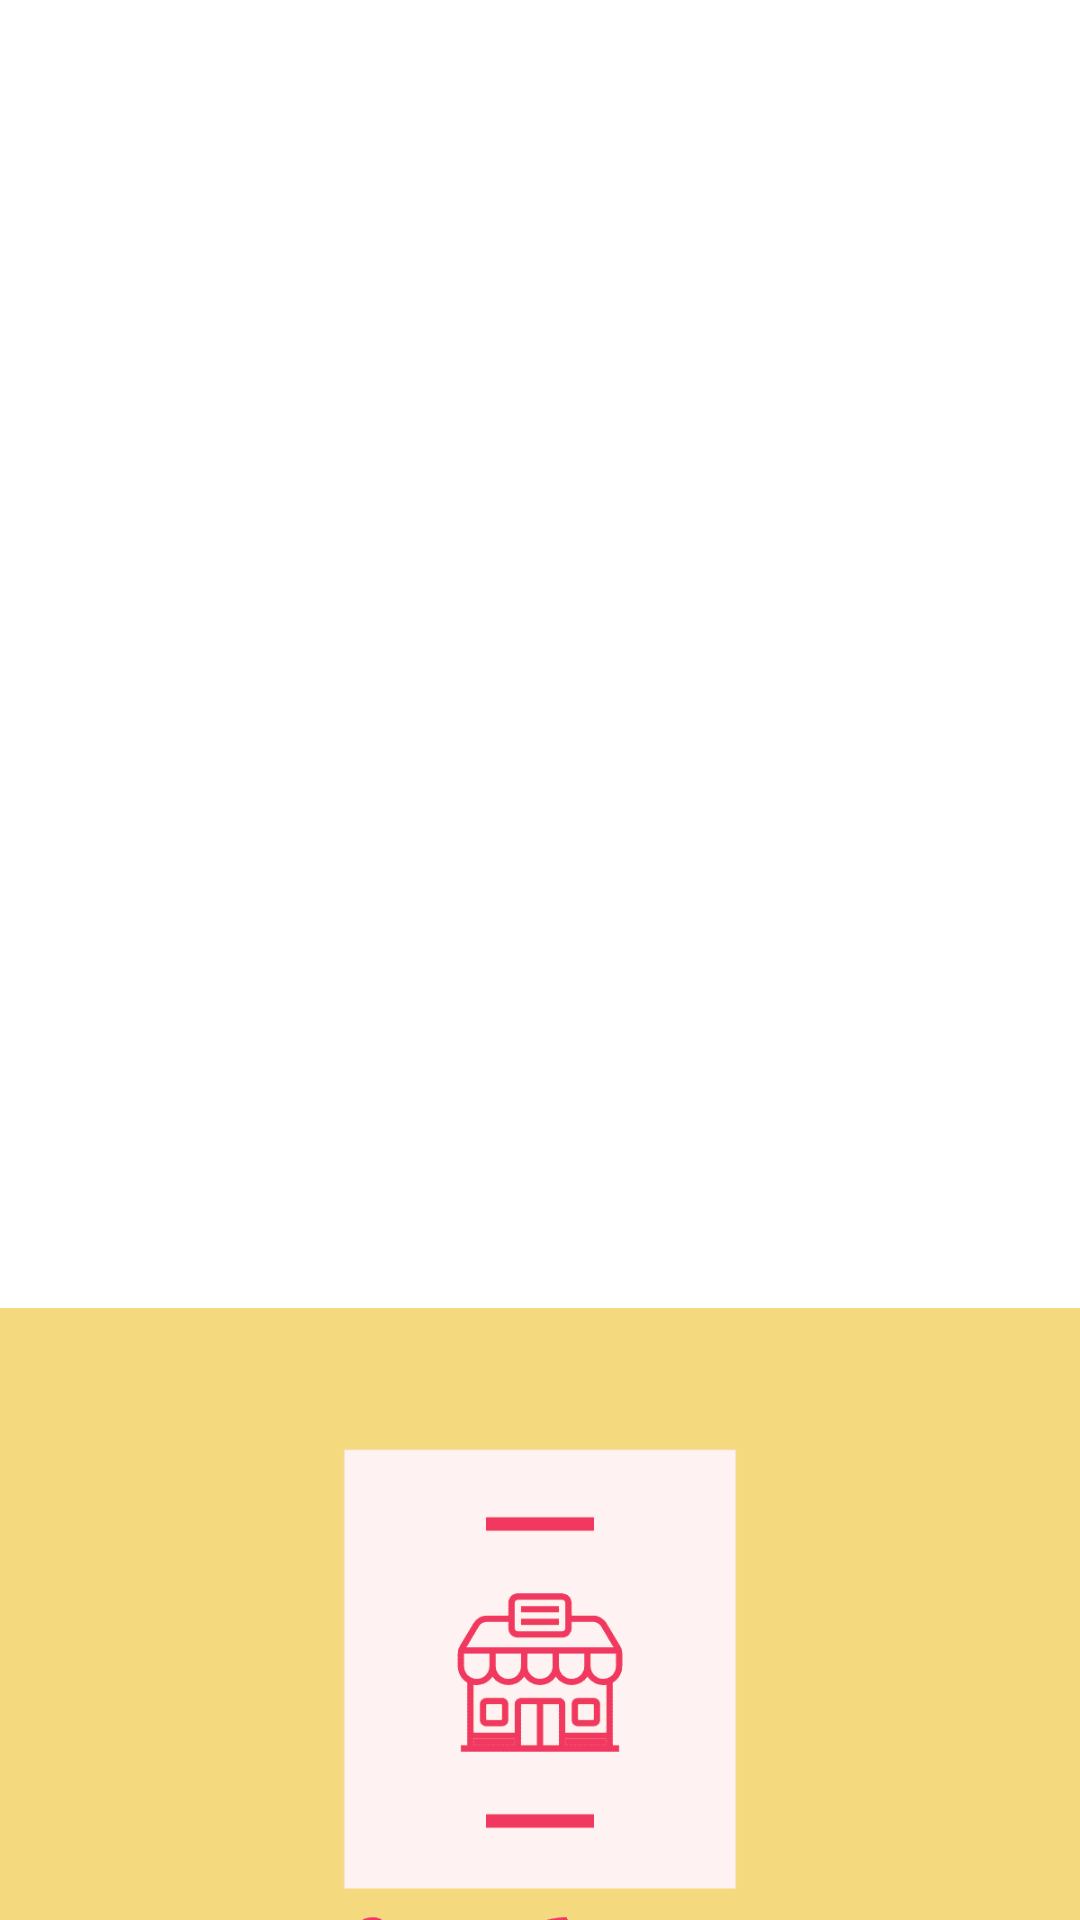

The Android layout XML behind this screen, and the referenced resources:
<!-- AndroidManifest.xml: application theme AppTheme -->
<!-- res/layout/activity_login.xml -->
<?xml version="1.0" encoding="utf-8"?>
<androidx.core.widget.NestedScrollView xmlns:android="http://schemas.android.com/apk/res/android"
    xmlns:app="http://schemas.android.com/apk/res-auto"
    xmlns:tools="http://schemas.android.com/tools"
    android:layout_width="match_parent"
    android:layout_height="match_parent"
    android:background="@color/colorWhite"
    android:fillViewport="true"
    tools:context=".ui.main.view.LoginActivity">

    <androidx.constraintlayout.widget.ConstraintLayout
        android:layout_width="match_parent"
        android:layout_height="match_parent">


        <ImageView
            android:id="@+id/imageView"
            android:layout_width="wrap_content"
            android:layout_height="wrap_content"
            android:layout_marginTop="@dimen/activity_horizontal_margin"
            android:contentDescription="@string/app_name"
            app:layout_constraintBottom_toTopOf="@id/app_title_view"
            app:layout_constraintEnd_toEndOf="parent"
            app:layout_constraintStart_toStartOf="parent"
            app:layout_constraintTop_toTopOf="parent"
            app:layout_constraintVertical_bias="0.9"
            app:srcCompat="@drawable/logo" />

        <TextView
            android:id="@+id/app_title_view"
            android:layout_width="wrap_content"
            android:layout_height="wrap_content"
            android:layout_marginTop="8dp"
            android:fontFamily="@font/lobster_two_bold_italic"
            android:text="@string/app_name"
            android:textColor="@color/primaryColor"
            android:textSize="48sp"
            app:layout_constraintBottom_toTopOf="@id/emailInputLayout"
            app:layout_constraintEnd_toEndOf="parent"
            app:layout_constraintStart_toStartOf="parent"
            app:layout_constraintTop_toBottomOf="@+id/imageView" />


        <com.google.android.material.textfield.TextInputLayout
            android:id="@+id/emailInputLayout"
            android:layout_width="match_parent"
            android:layout_height="wrap_content"
            android:layout_marginStart="8dp"
            android:layout_marginTop="8dp"
            android:layout_marginEnd="8dp"
            android:elevation="10dp"
            android:padding="@dimen/padding_regular"
            app:layout_constraintBottom_toTopOf="@id/passwordInputLayout"
            app:layout_constraintCircleRadius="@dimen/radius_regular"
            app:layout_constraintEnd_toEndOf="parent"
            app:layout_constraintStart_toStartOf="parent"
            app:layout_constraintTop_toBottomOf="@+id/app_title_view">

            <com.google.android.material.textfield.TextInputEditText
                android:id="@+id/email"
                android:layout_width="match_parent"
                android:layout_height="wrap_content"
                android:background="@color/colorBackground"
                android:hint="@string/email_field"
                android:inputType="textEmailAddress"
                android:maxLines="1" />
        </com.google.android.material.textfield.TextInputLayout>

        <com.google.android.material.textfield.TextInputLayout
            android:id="@+id/passwordInputLayout"
            android:layout_width="match_parent"
            android:layout_height="wrap_content"
            android:layout_marginStart="8dp"
            android:layout_marginTop="8dp"
            android:layout_marginEnd="8dp"
            android:elevation="10dp"
            android:padding="@dimen/padding_regular"
            app:layout_constraintBottom_toTopOf="@id/forgetPasswordTextView"
            app:layout_constraintEnd_toEndOf="parent"

            app:layout_constraintStart_toStartOf="parent"
            app:layout_constraintTop_toBottomOf="@+id/emailInputLayout">

            <com.google.android.material.textfield.TextInputEditText
                android:id="@+id/password"
                android:layout_width="match_parent"
                android:layout_height="wrap_content"
                android:background="@color/colorBackground"
                android:hint="@string/prompt_password"
                android:inputType="textPassword"
                android:maxLines="1" />
        </com.google.android.material.textfield.TextInputLayout>

        <TextView
            android:id="@+id/forgetPasswordTextView"
            android:layout_width="wrap_content"
            android:layout_height="wrap_content"
            android:text="@string/forgot_password"
            android:textColor="@color/primaryColor"
            app:layout_constraintBottom_toTopOf="@+id/registerTextView"
            app:layout_constraintEnd_toEndOf="parent"
            app:layout_constraintStart_toStartOf="parent"
            app:layout_constraintTop_toBottomOf="@+id/passwordInputLayout"
            app:layout_constraintVertical_bias="0.0" />

        <TextView
            android:id="@+id/registerTextView"
            android:layout_width="wrap_content"
            android:layout_height="wrap_content"
            android:text="@string/you_are_not_a_member_register"
            android:textColor="@color/primaryColor"
            app:layout_constraintBottom_toTopOf="@+id/skipTextView"
            app:layout_constraintEnd_toEndOf="parent"
            app:layout_constraintStart_toStartOf="parent"
            app:layout_constraintTop_toBottomOf="@+id/forgetPasswordTextView"
            app:layout_constraintVertical_bias="0.9" />

        <TextView
            android:id="@+id/skipTextView"
            android:layout_width="wrap_content"
            android:layout_height="wrap_content"
            android:text="@string/remind_me_later"
            android:textColor="@color/primaryColor"
            app:layout_constraintBottom_toTopOf="@+id/loginButtonView"
            app:layout_constraintEnd_toEndOf="parent"
            app:layout_constraintStart_toStartOf="parent"
            app:layout_constraintTop_toBottomOf="@+id/registerTextView"
            app:layout_constraintVertical_bias="0.9" />

        <Button
            android:id="@+id/loginButtonView"
            android:layout_width="0dp"
            android:layout_height="wrap_content"
            android:layout_marginStart="8dp"
            android:layout_marginEnd="8dp"
            android:layout_marginBottom="16dp"
            android:background="@drawable/btn_selector"
            android:padding="@dimen/padding_regular"
            android:text="@string/action_sign_in"
            android:textAllCaps="false"
            android:textColor="@color/textColor"
            app:layout_constraintBottom_toBottomOf="parent"
            app:layout_constraintEnd_toEndOf="parent"
            app:layout_constraintHorizontal_bias="0.6"
            app:layout_constraintStart_toStartOf="parent"
            app:layout_constraintTop_toBottomOf="@id/registerTextView" />


    </androidx.constraintlayout.widget.ConstraintLayout>
</androidx.core.widget.NestedScrollView>
<!-- resources referenced by this layout -->
<resources>
  <color name="colorBackground">#F4F7F7</color>
  <color name="colorWhite">#FFFFFF</color>
  <color name="primaryColor">#f2cb05</color>
  <color name="textColor">#313131</color>
  <dimen name="activity_horizontal_margin">16dp</dimen>
  <dimen name="padding_regular">8dp</dimen>
  <dimen name="radius_regular">8dp</dimen>
  <!-- drawable btn_selector (drawable) -->
  <?xml version="1.0" encoding="utf-8"?>
  <selector xmlns:android="http://schemas.android.com/apk/res/android">
  
      <item android:state_pressed="true">
          <shape android:shape="rectangle">
              <corners android:radius="@dimen/radius_regular" />
              
              <gradient android:startColor="@color/primaryColor"/>
          </shape>
      </item>
      <item>
          <shape android:shape="rectangle">
              <corners android:radius="@dimen/radius_regular" />
              
              <gradient android:startColor="@color/primaryColor" android:angle="45" android:endColor="@color/primaryLightColor"/>
  
          </shape>
      </item>
  
  </selector>
  <!-- drawable logo: png bitmap (drawable, 6996 bytes) -->
  <string name="action_sign_in">Login</string>
  <string name="app_name">Foodery</string>
  <string name="email_field">Email</string>
  <string name="forgot_password">Forgot password?</string>
  <string name="prompt_password">Password</string>
  <string name="remind_me_later">Remind me later.</string>
  <string name="you_are_not_a_member_register">Don\'t have account? <b><u><font fgcolor="#f2cb05">Register.</font></u></b></string>
  <style name="AppTheme" parent="Theme.MaterialComponents.Light">
          
          <item name="colorPrimary">@color/primaryColor</item>
          <item name="colorPrimaryDark">@color/primaryDarkColor</item>
          <item name="colorAccent">@color/secondaryColor</item>
      </style>
  <color name="primaryLightColor">#fffe51</color>
  <color name="primaryDarkColor">#bb9b00</color>
  <color name="secondaryColor">#f2b705</color>
</resources>
